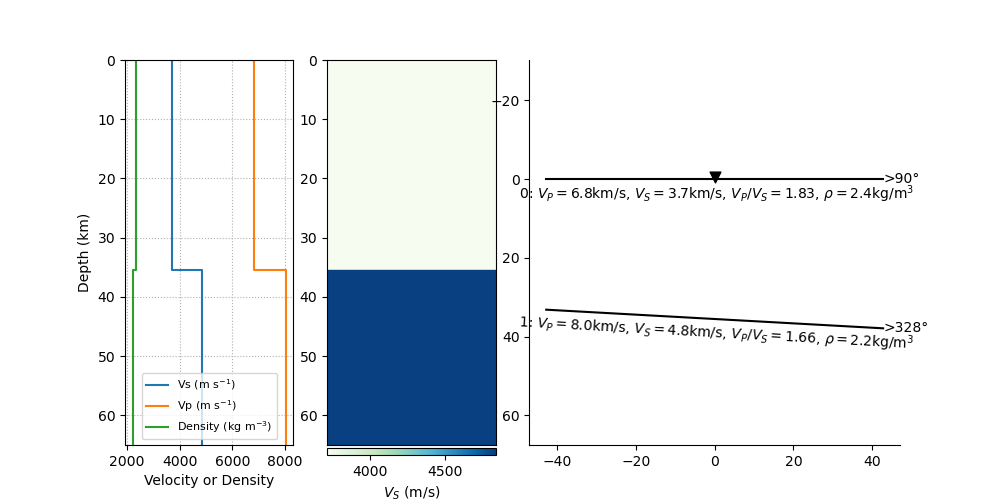

Values plotted in this chart, from the file beside it:
index, thickn, rho, vp, vs, dip, strike, plunge, trend, ani
0, 35524, 2352, 6821, 3719, 0.0, 0.0, 28.46, 61.21, 4.658
1, 0, 2209, 8037, 4834, 3.171, 237.6, 32.07, 23.68, 3.383
